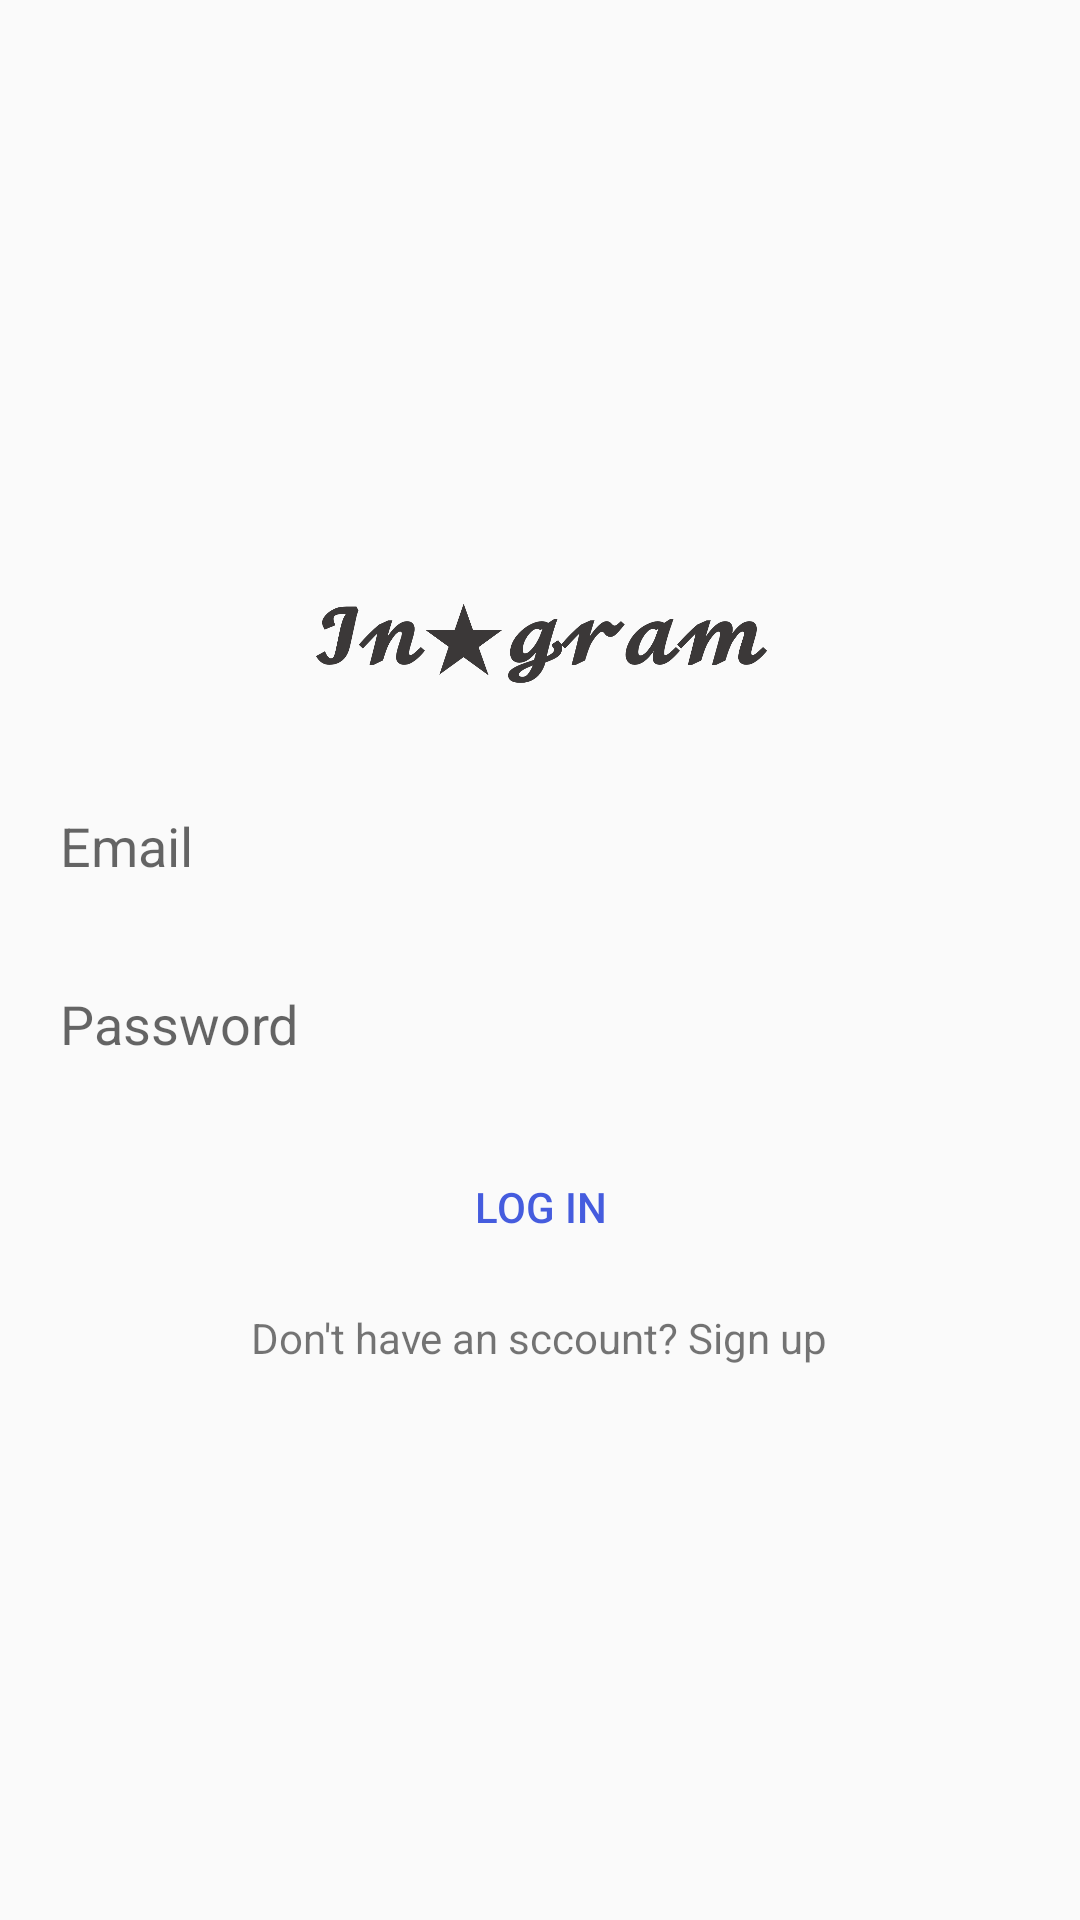

This screen was rendered from an Android layout file. Write that file and the resources it references.
<!-- AndroidManifest.xml: application theme AppTheme -->
<!-- res/layout/activity_login.xml -->
<?xml version="1.0" encoding="utf-8"?>
<LinearLayout xmlns:android="http://schemas.android.com/apk/res/android"
    xmlns:app="http://schemas.android.com/apk/res-auto"
    xmlns:tools="http://schemas.android.com/tools"
    android:layout_width="match_parent"
    android:layout_height="match_parent"
    android:orientation="vertical"
    android:padding="10dp"
    android:gravity="center"
    tools:context=".LoginActivity">

    <ImageView
        android:layout_width="wrap_content"
        android:layout_height="60dp"
        android:src="@drawable/logo1"/>

    <EditText
        android:layout_width="match_parent"
        android:layout_height="wrap_content"
        android:background="@drawable/edittext_background"
        android:hint="Email"
        android:id="@+id/email"
        android:inputType="textEmailAddress"
        android:layout_marginTop="15dp"
        android:padding="10dp"/>

    <EditText
        android:layout_width="match_parent"
        android:layout_height="wrap_content"
        android:background="@drawable/edittext_background"
        android:hint="Password"
        android:id="@+id/password"
        android:inputType="textPassword"
        android:layout_marginTop="15dp"
        android:padding="10dp"/>

    <Button
        android:layout_width="match_parent"
        android:layout_height="wrap_content"
        android:layout_marginTop="15dp"
        android:text="Log in"
        android:id="@+id/login"
        android:textColor="@color/colorPrimary"
        android:background="@drawable/button_background"/>

    <TextView
        android:layout_width="wrap_content"
        android:layout_height="wrap_content"
        android:text="Don't have an sccount? Sign up"
        android:id="@+id/txt_signup"
        android:layout_marginTop="10dp"/>

</LinearLayout>
<!-- resources referenced by this layout -->
<resources>
  <color name="colorPrimary">#455cde</color>
  <!-- drawable logo1: png bitmap (drawable, 47876 bytes) -->
  <style name="AppTheme" parent="Theme.AppCompat.Light.NoActionBar">
          
          <item name="colorPrimary">@color/colorPrimary</item>
          <item name="colorPrimaryDark">@color/colorPrimaryDark</item>
          <item name="colorAccent">@color/colorAccent</item>
      </style>
  <color name="colorPrimaryDark">#403d3d</color>
  <color name="colorAccent">#c2bdbf</color>
</resources>
